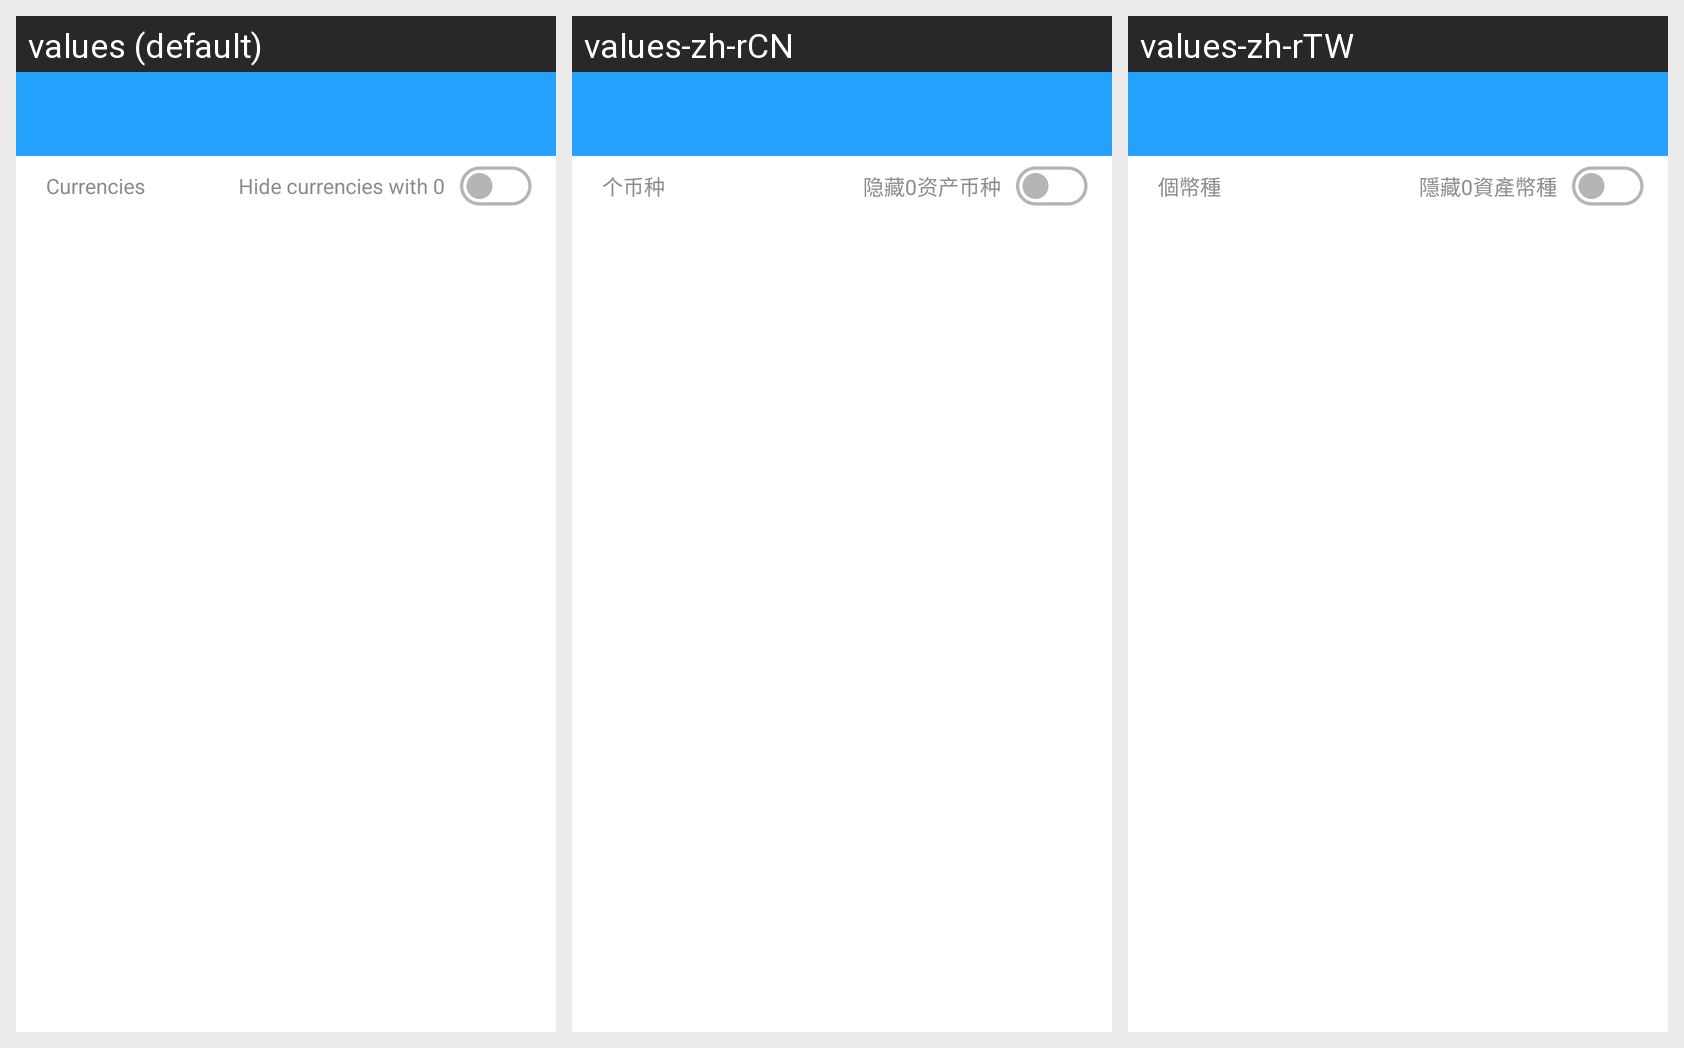

The Android screen above is rendered under several locales of the same app. Produce the string resources it draws, with the default and per-locale values.
Android screen res/layout/activity_monitor_address.xml rendered under 3 locales, left to right: values (default), values-zh-rCN, values-zh-rTW. Device: Nexus 5 (rendered at 1080×1920; each locale shown at half size, 540×960, under a caption strip naming it); theme AppTheme.
Strings drawn on this screen, with the default value and each locale's value (text and hints the layout hard-codes, and strings that could not be matched under every locale, appear in the picture but are not listed):

curern_str
  values: Currencies
  values-zh-rCN: 个币种
  values-zh-rTW: 個幣種

asset_str
  values: Hide currencies with 0
  values-zh-rCN: 隐藏0资产币种
  values-zh-rTW: 隱藏0資產幣種
